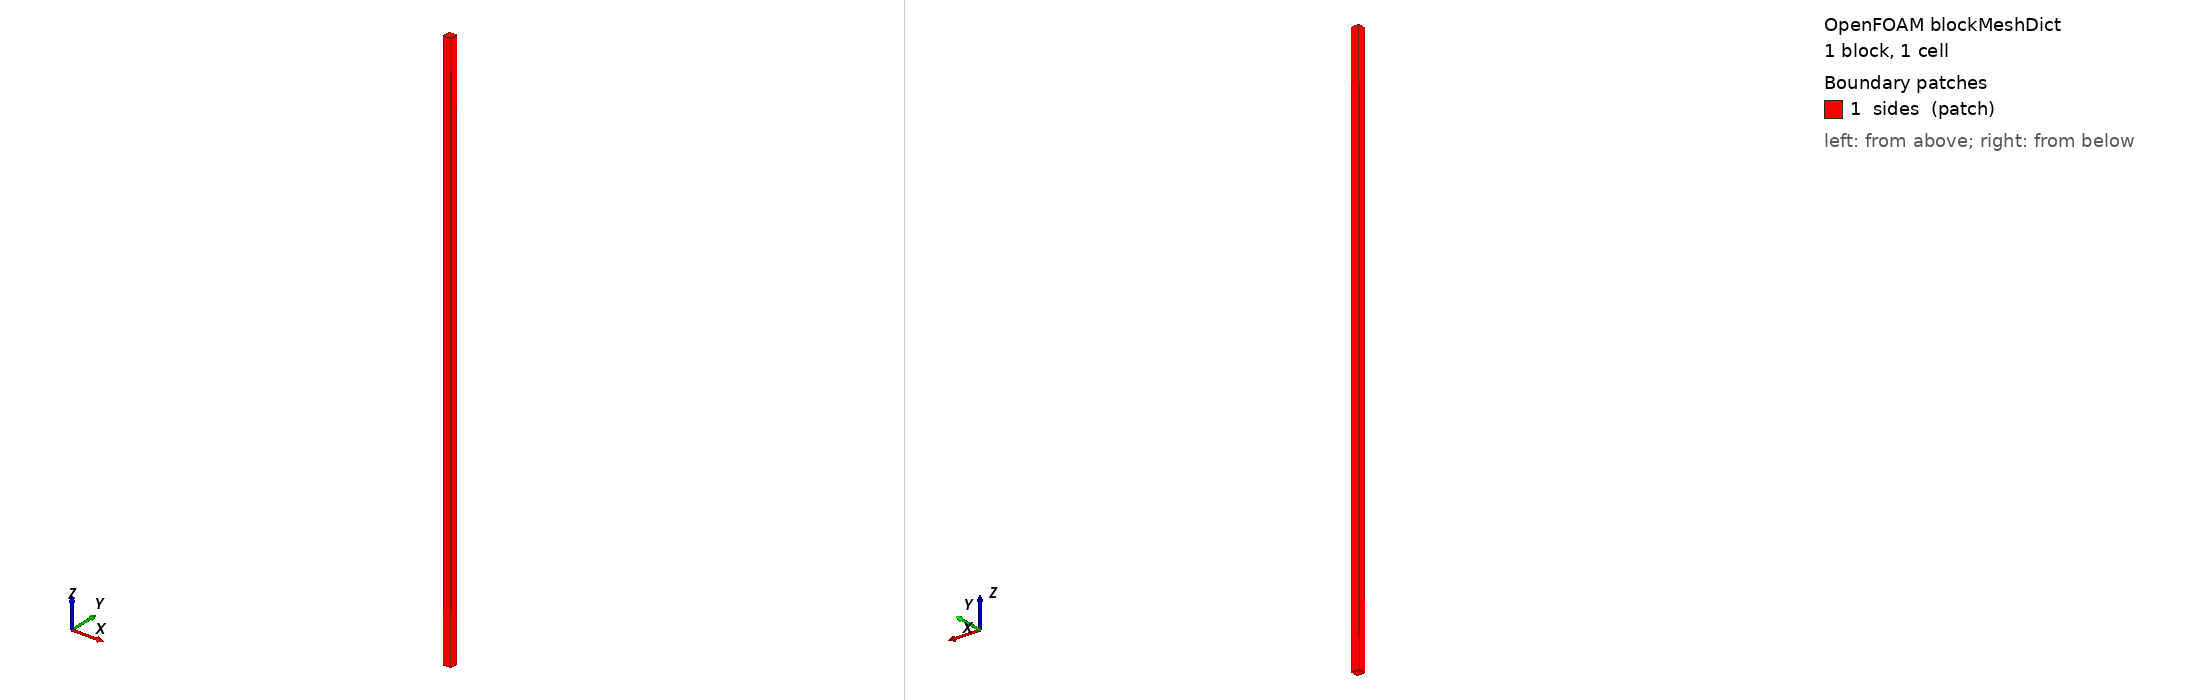

OpenFOAM case: the mesh blockMesh builds from blockMeshDict, 1 block(s), 1 cells. Boundary patches (legend numbers): 1 sides (patch). Left view from above one corner, right view from below the opposite corner. Boundary conditions: 0 field file(s) under 0/; 0 of 1 drawn patches have an entry in a shipped field file.

=== system/blockMeshDict ===
/*--------------------------------*- C++ -*----------------------------------*\
| =========                 |                                                 |
| \\      /  F ield         | OpenFOAM: The Open Source CFD Toolbox           |
|  \\    /   O peration     | Version:  v2406                                 |
|   \\  /    A nd           | Website:  www.openfoam.com                      |
|    \\/     M anipulation  |                                                 |
\*---------------------------------------------------------------------------*/
FoamFile
{
    version     2.0;
    format      ascii;
    class       dictionary;
    object      blockMeshDict;
}
// * * * * * * * * * * * * * * * * * * * * * * * * * * * * * * * * * * * * * //

// One single hex cell (0.5 x 0.5 x 35 m column): the particles never cross a
// face. 35 m: the 500 um particle falls about 28 m in 8 s.
scale   1;

Lx      0.5;
Ly      0.5;
Lz      35;

vertices
(
    (0   0   0  ) ($Lx 0   0  ) ($Lx $Ly 0  ) (0   $Ly 0  )
    (0   0   $Lz) ($Lx 0   $Lz) ($Lx $Ly $Lz) (0   $Ly $Lz)
);

blocks
(
    hex (0 1 2 3 4 5 6 7) (1 1 1) simpleGrading (1 1 1)
);

boundary
(
    sides
    {
        type patch;
        faces
        (
            (0 3 2 1) (4 5 6 7) (0 4 7 3) (1 2 6 5) (0 1 5 4) (3 7 6 2)
        );
    }
);

// ************************************************************************* //
